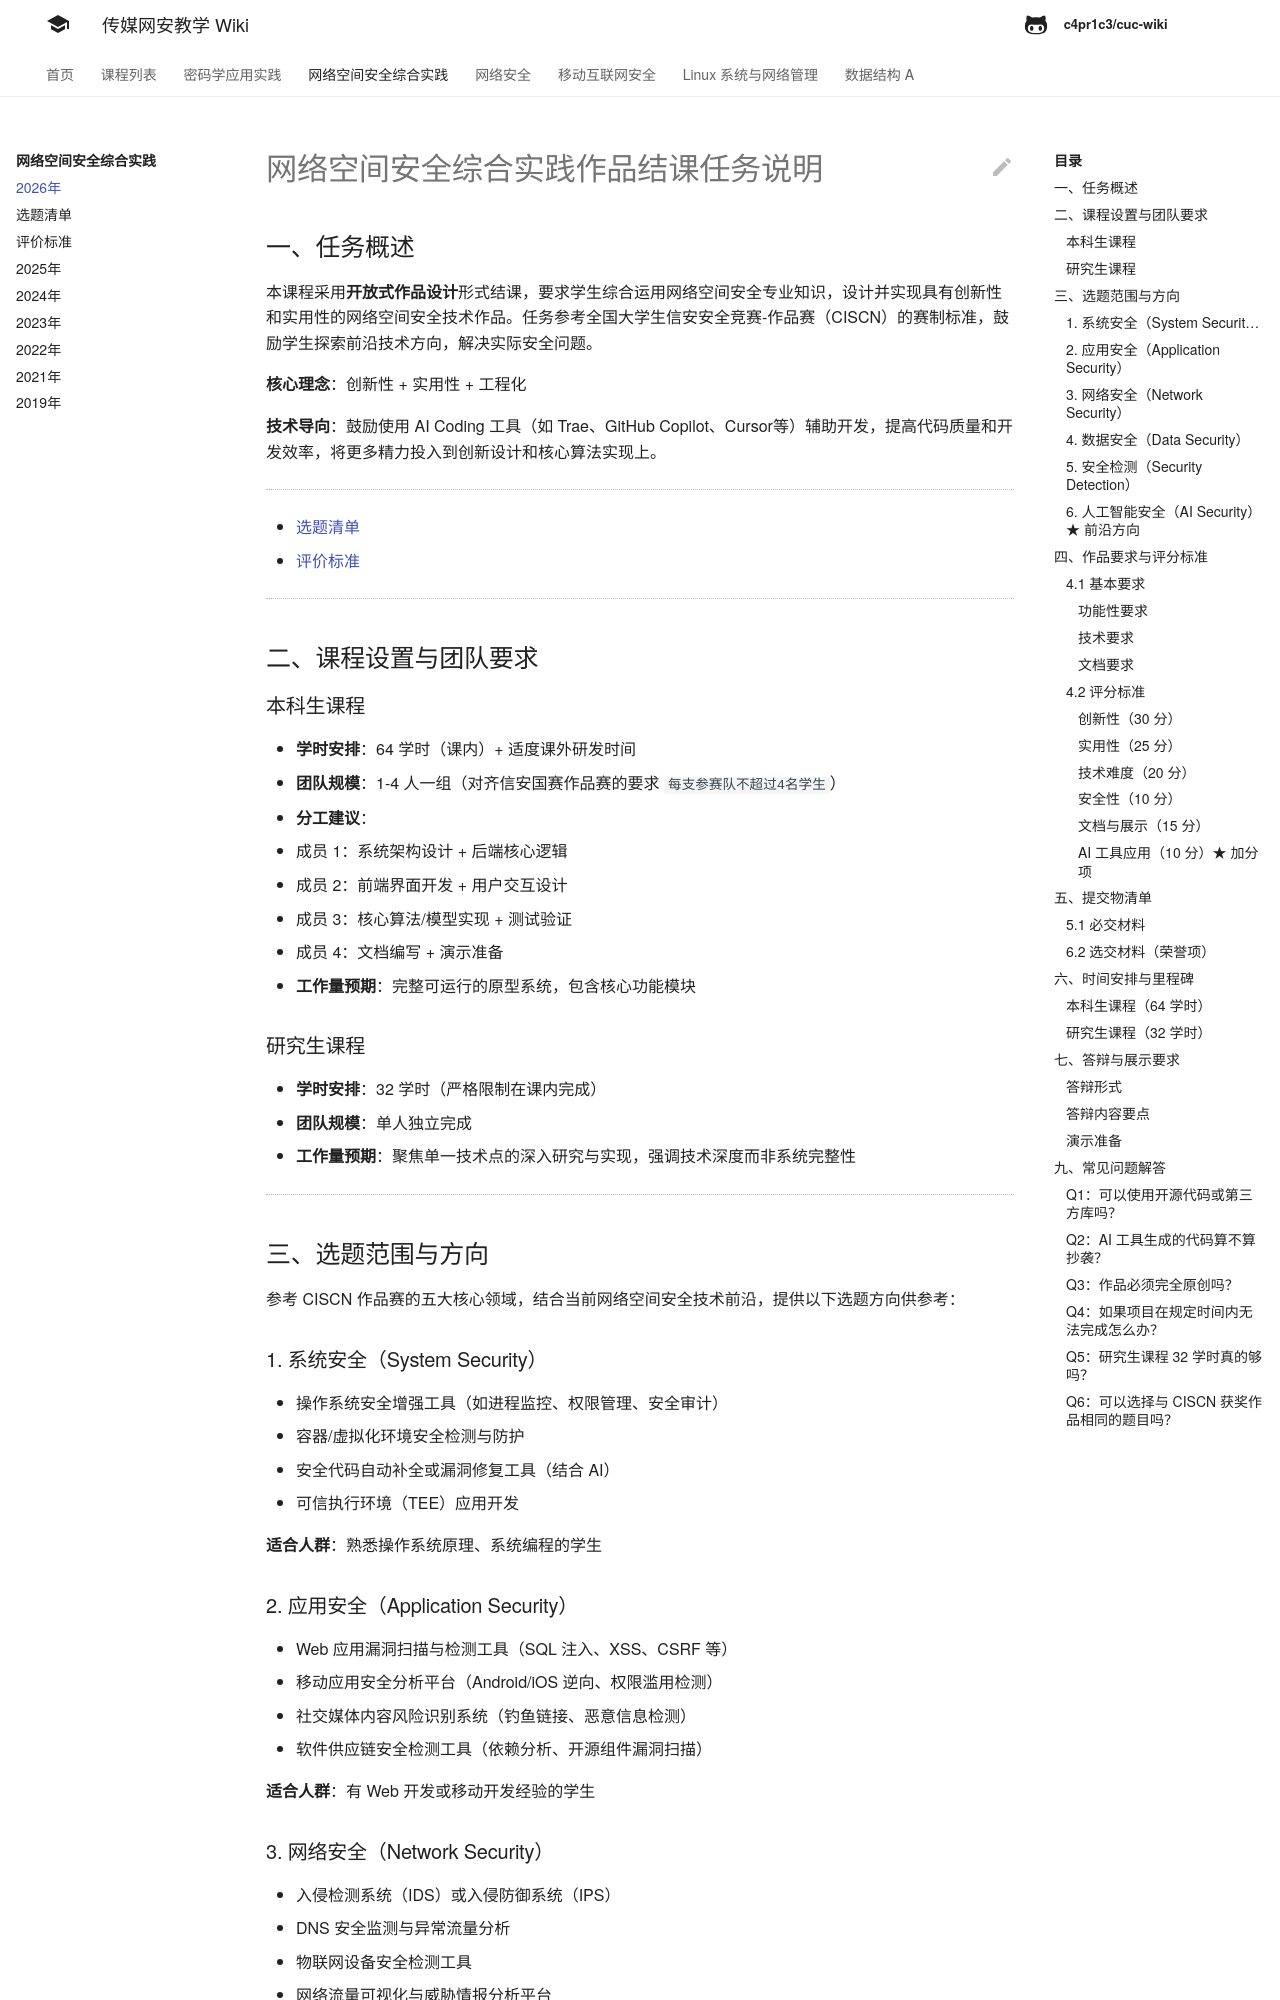

repository: c4pr1c3/cuc-wiki · page: cp/2026/1_overview.html · generator: mkdocs

# 网络空间安全综合实践作品结课任务说明

## 一、任务概述

本课程采用**开放式作品设计**形式结课，要求学生综合运用网络空间安全专业知识，设计并实现具有创新性和实用性的网络空间安全技术作品。任务参考全国大学生信安安全竞赛-作品赛（CISCN）的赛制标准，鼓励学生探索前沿技术方向，解决实际安全问题。

**核心理念**：创新性 + 实用性 + 工程化

**技术导向**：鼓励使用 AI Coding 工具（如 Trae、GitHub Copilot、Cursor等）辅助开发，提高代码质量和开发效率，将更多精力投入到创新设计和核心算法实现上。

---

- [选题清单](cp/2026/2_topics.md)
- [评价标准](cp/2026/3_evaluation.md)

---

## 二、课程设置与团队要求

### 本科生课程

- **学时安排**：64 学时（课内）+ 适度课外研发时间
- **团队规模**：1-4 人一组（对齐信安国赛作品赛的要求 `每支参赛队不超过4名学生`）
- **分工建议**：
  - 成员 1：系统架构设计 + 后端核心逻辑
  - 成员 2：前端界面开发 + 用户交互设计
  - 成员 3：核心算法/模型实现 + 测试验证
  - 成员 4：文档编写 + 演示准备
- **工作量预期**：完整可运行的原型系统，包含核心功能模块

### 研究生课程

- **学时安排**：32 学时（严格限制在课内完成）
- **团队规模**：单人独立完成
- **工作量预期**：聚焦单一技术点的深入研究与实现，强调技术深度而非系统完整性

---

## 三、选题范围与方向

参考 CISCN 作品赛的五大核心领域，结合当前网络空间安全技术前沿，提供以下选题方向供参考：

### 1. 系统安全（System Security）

- 操作系统安全增强工具（如进程监控、权限管理、安全审计）
- 容器/虚拟化环境安全检测与防护
- 安全代码自动补全或漏洞修复工具（结合 AI）
- 可信执行环境（TEE）应用开发

**适合人群**：熟悉操作系统原理、系统编程的学生

### 2. 应用安全（Application Security）

- Web 应用漏洞扫描与检测工具（SQL 注入、XSS、CSRF 等）
- 移动应用安全分析平台（Android/iOS 逆向、权限滥用检测）
- 社交媒体内容风险识别系统（钓鱼链接、恶意信息检测）
- 软件供应链安全检测工具（依赖分析、开源组件漏洞扫描）

**适合人群**：有 Web 开发或移动开发经验的学生 

### 3. 网络安全（Network Security）

- 入侵检测系统（IDS）或入侵防御系统（IPS）
- DNS 安全监测与异常流量分析
- 物联网设备安全检测工具
- 网络流量可视化与威胁情报分析平台
- VPN/代理安全性评估工具

**适合人群**：熟悉网络协议、抓包分析的学生
